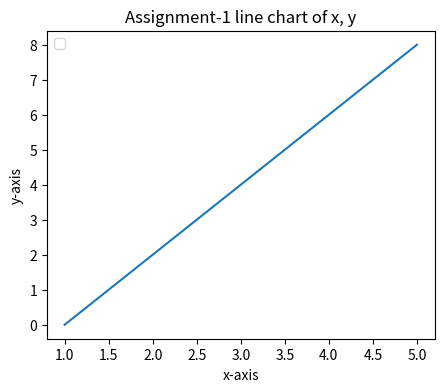

Write the Python code that produced this figure.
#Assignment-1

#importing libraries
import pandas as pd
import numpy as np
import matplotlib.pyplot as plt

#initializing x,y lists
x=[1,2,3,4,5]
y=[0,2,4,6,8]

#resizing the graph
plt.figure(figsize=(5,4),dpi=100)

#plotting the graph
plt.plot(x,y)

#Adding Title,labels, legend to the graph
plt.title("Assignment-1 line chart of x, y")
plt.xlabel("x-axis")
plt.ylabel("y-axis")
plt.legend()
plt.show()

#Saving the graph
plt.savefig('assignment_1_graph.png',dpi=300)
